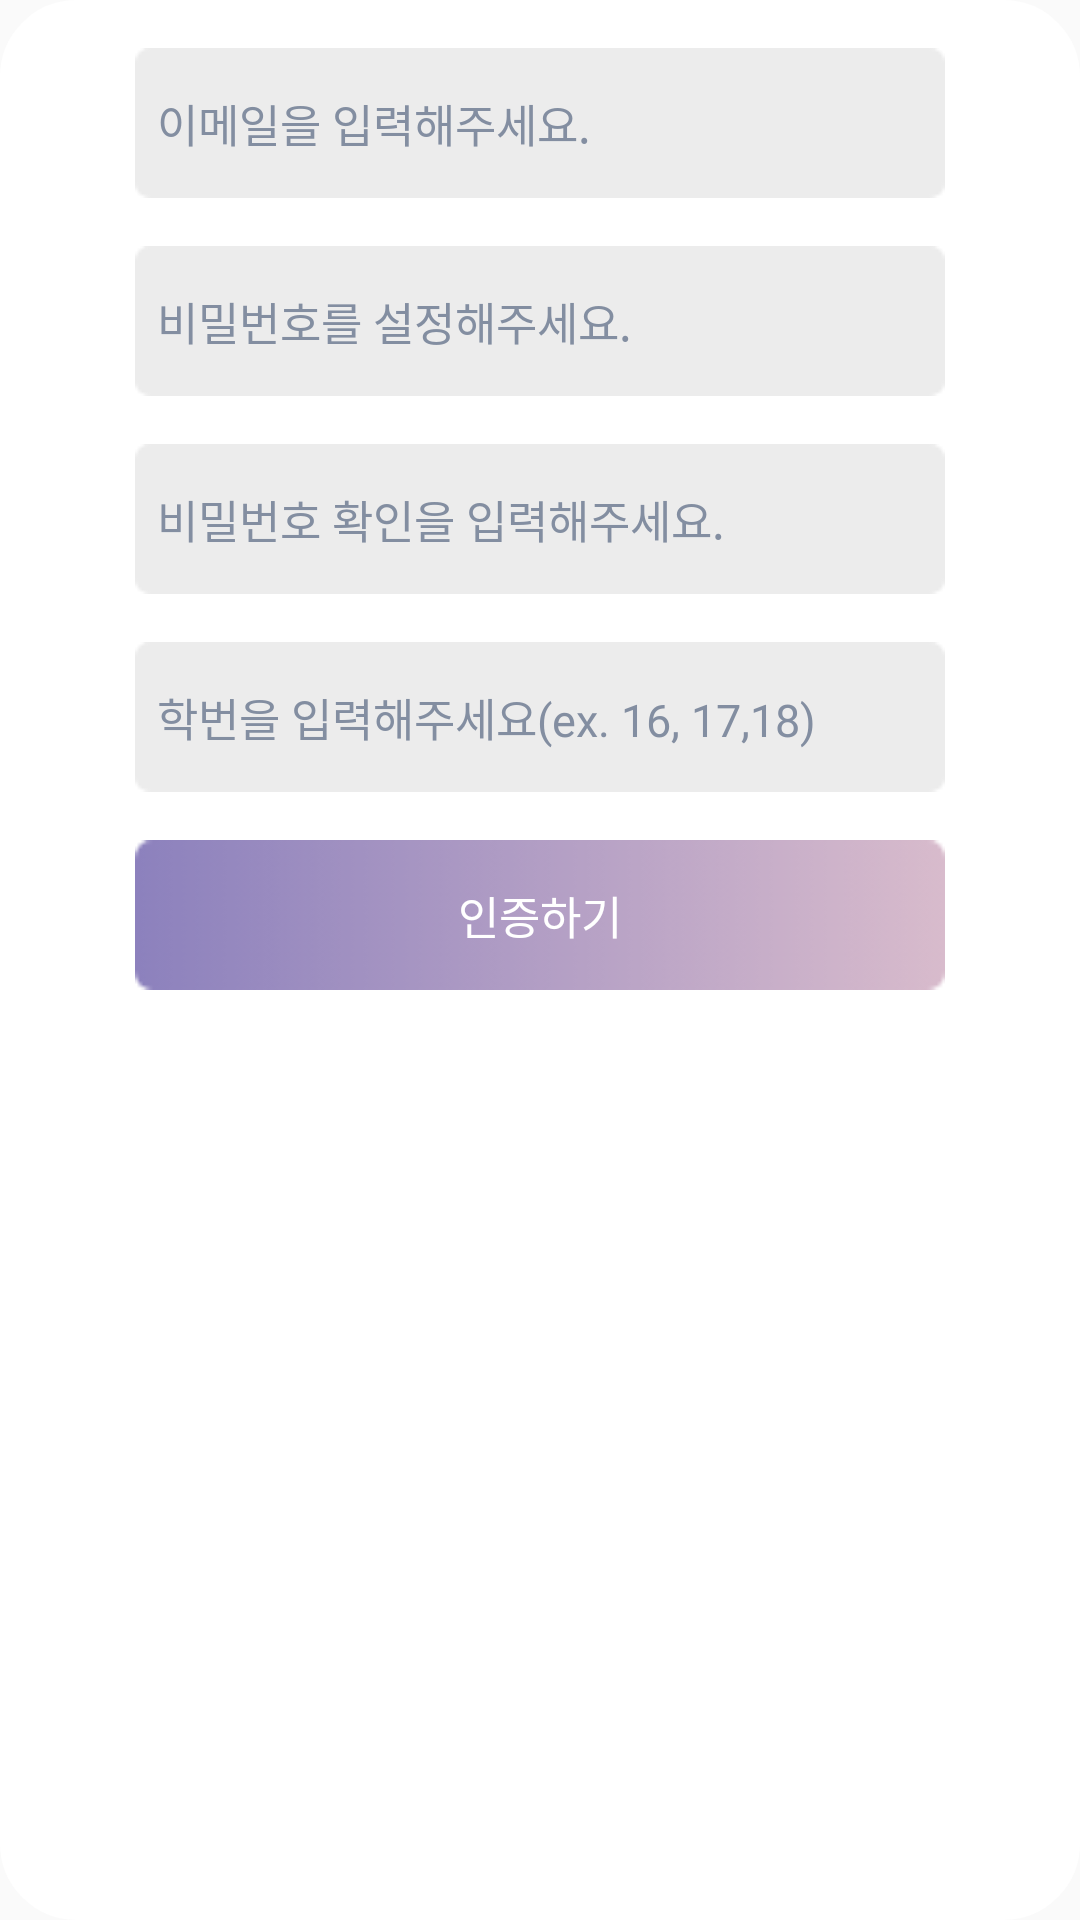

The Android layout XML behind this screen, and the referenced resources:
<!-- AndroidManifest.xml: application theme AppTheme -->
<!-- res/layout/activity_join.xml -->
<?xml version="1.0" encoding="utf-8"?>
<android.support.constraint.ConstraintLayout xmlns:android="http://schemas.android.com/apk/res/android"
    xmlns:app="http://schemas.android.com/apk/res-auto"
    xmlns:tools="http://schemas.android.com/tools"
    android:layout_width="match_parent"
    android:layout_height="360dp"
    android:background="@drawable/roundlayout"
    android:orientation="vertical"
    tools:context=".LoginActivity"
    tools:layout_editor_absoluteY="81dp"
    >

    


    <EditText
        android:id="@+id/emailText"
        android:layout_width="270dp"
        android:layout_height="wrap_content"
        android:layout_marginStart="50dp"
        android:layout_marginTop="16dp"
        android:layout_marginEnd="50dp"
        android:background="@drawable/joinbox"
        android:ems="10"
        android:fontFamily="@font/robotolight"
        android:hint="  이메일을 입력해주세요."
        android:inputType="textEmailAddress"
        android:textColor="#262734"
        android:textColorHint="#838EA1"
        android:textSize="15dp"
        app:layout_constraintEnd_toEndOf="parent"
        app:layout_constraintStart_toStartOf="parent"
        app:layout_constraintTop_toTopOf="parent"
        app:layout_constraintVertical_chainStyle="spread_inside" />

    <EditText
        android:id="@+id/pwText"
        android:layout_width="270dp"
        android:layout_height="50dp"
        android:layout_marginStart="50dp"
        android:layout_marginTop="16dp"
        android:layout_marginEnd="50dp"
        android:background="@drawable/joinbox"
        android:hint="  비밀번호를 설정해주세요."
        android:fontFamily="@font/robotolight"
        android:inputType="textPassword"
        android:textColor="#262734"
        android:textColorHint="#838EA1"
        android:textSize="15dp"
        app:layout_constraintEnd_toEndOf="parent"
        app:layout_constraintStart_toStartOf="parent"
        app:layout_constraintTop_toBottomOf="@+id/emailText" />

    <EditText
        android:id="@+id/pwConfirmText"
        android:layout_width="270dp"
        android:layout_height="50dp"
        android:layout_marginStart="50dp"
        android:layout_marginTop="16dp"
        android:layout_marginEnd="50dp"
        android:background="@drawable/joinbox"
        android:hint="  비밀번호 확인을 입력해주세요."
        android:fontFamily="@font/robotolight"
        android:inputType="textPassword"
        android:textColor="#262734"
        android:textColorHint="#838EA1"
        android:textSize="15dp"
        app:layout_constraintEnd_toEndOf="parent"
        app:layout_constraintStart_toStartOf="parent"
        app:layout_constraintTop_toBottomOf="@+id/pwText" />

    <EditText
        android:id="@+id/yearText"
        android:layout_width="270dp"
        android:layout_height="50dp"
        android:layout_marginStart="50dp"
        android:layout_marginTop="16dp"
        android:layout_marginEnd="50dp"
        android:background="@drawable/joinbox"
        android:hint="  학번을 입력해주세요(ex. 16, 17,18)"
        android:fontFamily="@font/robotolight"
        android:inputType="number"
        android:textColor="#262734"
        android:textColorHint="#838EA1"
        android:textSize="15dp"
        app:layout_constraintEnd_toEndOf="parent"
        app:layout_constraintStart_toStartOf="parent"
        app:layout_constraintTop_toBottomOf="@+id/pwConfirmText" />

    <Button
        android:id="@+id/emailAuthButton"
        android:layout_width="270dp"
        android:layout_height="50dp"
        android:layout_marginStart="50dp"
        android:layout_marginTop="16dp"
        android:layout_marginEnd="50dp"
        android:background="@drawable/joinlectangle"
        android:onClick="eAuthClick"
        android:text="인증하기"
        android:textColor="#FFFFFF"
        android:textSize="15dp"
        app:layout_constraintEnd_toEndOf="parent"
        app:layout_constraintStart_toStartOf="parent"
        app:layout_constraintTop_toBottomOf="@+id/yearText" />

</android.support.constraint.ConstraintLayout>
<!-- resources referenced by this layout -->
<resources>
  <!-- drawable joinbox: png bitmap (drawable, 451 bytes) -->
  <!-- drawable joinlectangle: png bitmap (drawable, 1325 bytes) -->
  <!-- drawable roundlayout (drawable) -->
  <?xml version="1.0" encoding="utf-8"?>
  <shape xmlns:android="http://schemas.android.com/apk/res/android"
      android:padding="10dp"
      android:shape="rectangle" >
      <solid android:color="#FFF" />
      <corners
          android:bottomLeftRadius="25dp"
          android:bottomRightRadius="25dp"
          android:topLeftRadius="25dp"
          android:topRightRadius="25dp" />
      <stroke
          android:width="1dp"
          android:color="#ffffff" />
  </shape>
  <style name="AppTheme" parent="Theme.AppCompat.Light.DarkActionBar">
          
          <item name="colorPrimary">@color/colorPrimary</item>
          <item name="colorPrimaryDark">@color/colorPrimaryDark</item>
          <item name="colorAccent">#7f72a5</item>
          <item name="android:actionBarSize">80dip</item>
          <item name="actionBarSize">80dip</item>
      </style>
  <!-- not gathered from this repository: default colours our renderer supplied (Android Studio template values) -->
  <color name="colorPrimary">#FF6200EE</color>
  <color name="colorPrimaryDark">#FF3700B3</color>
</resources>
